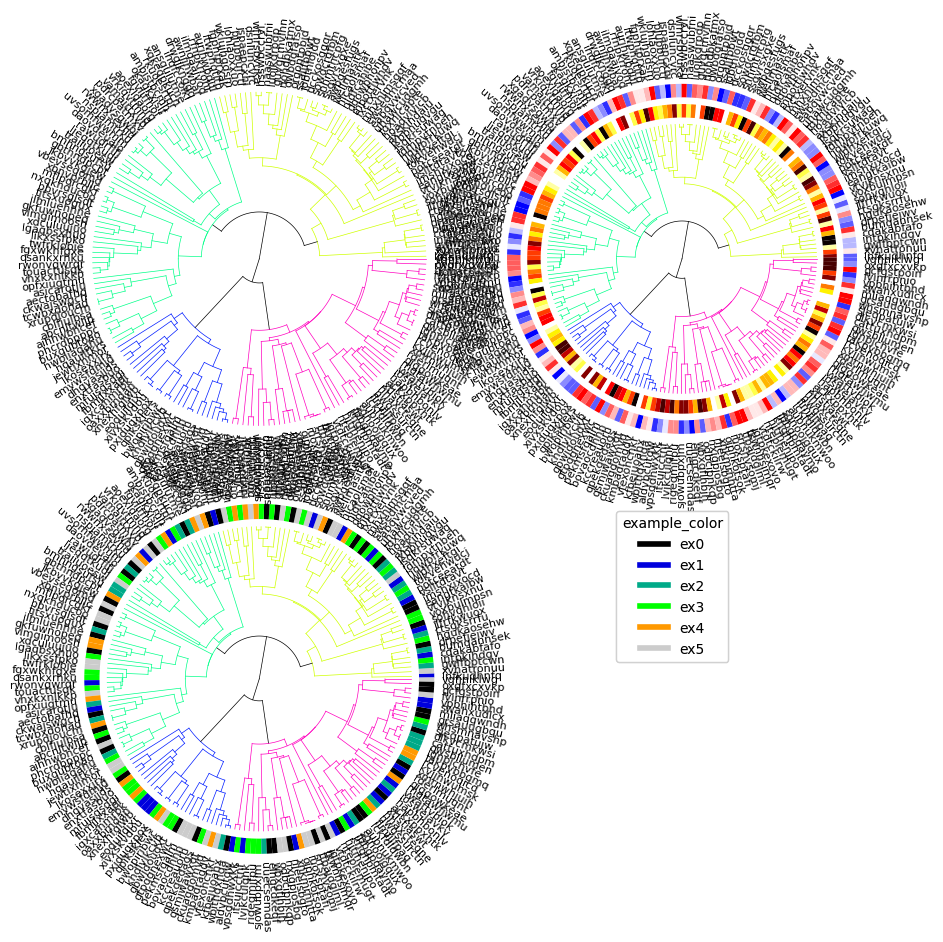
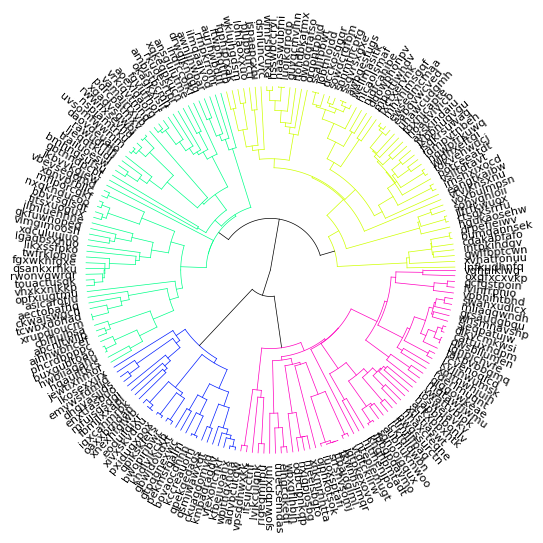
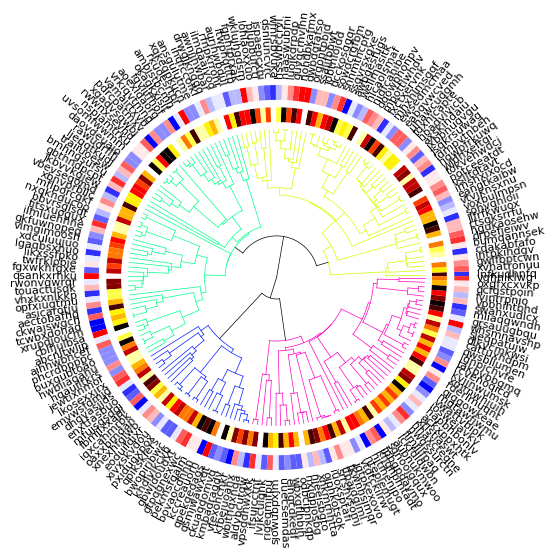
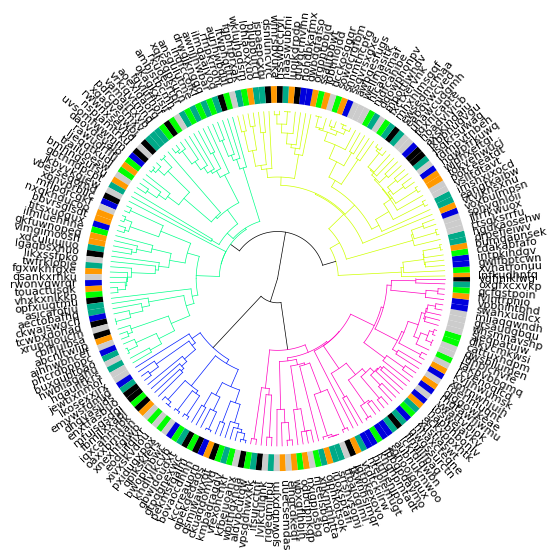

The matplotlib source for these figures, in order:
# Thie code is from https://github.com/koonimaru/radialtree

import scipy.cluster.hierarchy as sch
import matplotlib.pyplot as plt
from matplotlib.patches import Circle
import numpy as np
import matplotlib.cm as cm
from matplotlib.axes import Axes
import matplotlib
from matplotlib.lines import Line2D

# import seaborn as sns
# sns.set_theme()


colormap_list = [
    "nipy_spectral",
    "terrain",
    "gist_rainbow",
    "CMRmap",
    "coolwarm",
    "gnuplot",
    "gist_stern",
    "brg",
    "rainbow",
]


def radialTreee(
    Z2,
    fontsize=8,
    fontproperties=None,
    ax: Axes = None,
    pallete="gist_rainbow",
    addlabels=True,
    sample_classes=None,
    colorlabels=None,
    colorlabels_legend=None,
):

    """
    Drawing a radial dendrogram from a scipy dendrogram output.
    Parameters
    ----------
    Z2 : dictionary
        A dictionary returned by scipy.cluster.hierarchy.dendrogram
    addlabels: bool
        A bool to choose if labels are shown.
    fontsize : float
        A float to specify the font size

    ax : Axes or None:
        Axes in which to draw the plot, otherwise use the currently-active Axes.
    pallete : string or None

        Matlab colormap name.
        If `None` is provided then `color_list` from Z2 is used as is.
    sample_classes : dict
        A dictionary that contains lists of sample subtypes or classes. These classes appear
        as color labels of each leaf. Colormaps are automatically assigned. Not compatible
        with options "colorlabels" and "colorlabels_legend".
        e.g., {"color1":["Class1","Class2","Class1","Class3", ....]}
    colorlabels : dict
        A dictionary to set color labels to leaves. The key is the name of the color label.
        The value is the list of RGB color codes, each corresponds to the color of a leaf.
        e.g., {"color1":[[1,0,0,1], ....]}
    colorlabels_legend : dict
        A nested dictionary to generate the legends of color labels. The key is the name of
        the color label. The value is a dictionary that has two keys "colors" and "labels".
        The value of "colors" is the list of RGB color codes, each corresponds to the class of a leaf.
        e.g., {"color1":{"colors":[[1,0,0,1], ....], "labels":["label1","label2",...]}}

    Returns
    -------
    Raises
    ------
    Notes
    -----
    References
    ----------
    See Also
    --------
    Examples
    --------
    """
    if ax is None:
        ax: Axes = plt.gca()
    linewidth = 0.5
    R = 1
    width = R * 0.1
    space = R * 0.05

    if colorlabels != None:
        offset = (
            width * len(colorlabels) / R + space * (len(colorlabels) - 1) / R + 0.05
        )
        print(offset)
    elif sample_classes != None:
        offset = (
            width * len(sample_classes) / R
            + space * (len(sample_classes) - 1) / R
            + 0.05
        )
        print(offset)
    else:

        offset = 0

    xmax = np.amax(Z2["icoord"])
    xmin = np.amin(Z2["icoord"])
    ymax = np.amax(Z2["dcoord"])
    # print(
    #     f"{xmax=}",
    #     np.amin(Z2["icoord"]),
    #     (xmax - xmin) / (len(Z2["ivl"]) - 1),
    #     (len(Z2["ivl"])),
    # )
    ucolors = sorted(set(Z2["color_list"]))
    # cmap = cm.gist_rainbow(np.linspace(0, 1, len(ucolors)))
    if pallete:
        cmp = cm.get_cmap(pallete, len(ucolors))
        # print(cmp)
        if type(cmp) == matplotlib.colors.LinearSegmentedColormap:
            cmap = cmp(np.linspace(0, 1, len(ucolors)))
        else:
            cmap = cmp.colors

        def get_color(c):
            return cmap[ucolors.index(c)]

    else:

        def get_color(c):
            return c

    nlabels = 0
    for icoord, dcoord, c in sorted(zip(Z2["icoord"], Z2["dcoord"], Z2["color_list"])):
        # x, y = Z2['icoord'][0], Z2['dcoord'][0]
        _color = get_color(c)
        if c == "C0":  # np.abs(_xr1)<0.000000001 and np.abs(_yr1) <0.000000001:
            _color = "black"

        # transforming original x coordinates into relative circumference positions and y into radius
        # the rightmost leaf is going to [1, 0]
        r = R * (1 - np.array(dcoord) / ymax)
        _x = np.cos(
            2 * np.pi * np.array([icoord[0], icoord[2]]) / xmax
        )  # transforming original x coordinates into x circumference positions
        _xr0 = _x[0] * r[0]
        _xr1 = _x[0] * r[1]
        _xr2 = _x[1] * r[2]
        _xr3 = _x[1] * r[3]
        _y = np.sin(
            2 * np.pi * np.array([icoord[0], icoord[2]]) / xmax
        )  # transforming original x coordinates into y circumference positions
        _yr0 = _y[0] * r[0]
        _yr1 = _y[0] * r[1]
        _yr2 = _y[1] * r[2]
        _yr3 = _y[1] * r[3]
        # ax.scatter([_xr0, _xr1, _xr2, _xr3],[_yr0, _yr1, _yr2,_yr3], c="b")

        # if y[0]>0 and y[3]>0:
        # _color="black"
        # plotting radial lines
        ax.plot([_xr0, _xr1], [_yr0, _yr1], c=_color, linewidth=linewidth)
        ax.plot([_xr2, _xr3], [_yr2, _yr3], c=_color, linewidth=linewidth)

        # plotting circular links between nodes
        if _yr1 > 0 and _yr2 > 0:
            link = np.sqrt(r[1] ** 2 - np.linspace(_xr1, _xr2, 100) ** 2)
            ax.plot(np.linspace(_xr1, _xr2, 100), link, c=_color, linewidth=linewidth)
        elif _yr1 < 0 and _yr2 < 0:
            link = -np.sqrt(r[1] ** 2 - np.linspace(_xr1, _xr2, 100) ** 2)

            ax.plot(np.linspace(_xr1, _xr2, 100), link, c=_color, linewidth=linewidth)
        elif _yr1 > 0 and _yr2 < 0:
            _r = r[1]
            if _xr1 < 0 or _xr2 < 0:
                _r = -_r
            link = np.sqrt(r[1] ** 2 - np.linspace(_xr1, _r, 100) ** 2)
            ax.plot(np.linspace(_xr1, _r, 100), link, c=_color, linewidth=linewidth)
            link = -np.sqrt(r[1] ** 2 - np.linspace(_r, _xr2, 100) ** 2)
            ax.plot(np.linspace(_r, _xr2, 100), link, c=_color, linewidth=linewidth)

    label_coords = []
    # determine the coordiante of the labels and their rotation:
    for i, label in enumerate(Z2["ivl"]):
        # scipy (1.x.x) places the leaves in x = 5+i*10 , and we can use this
        # to calulate where to put the labels
        place = (5.0 + i * 10.0) / xmax * 2
        label_coords.append(
            [
                np.cos(place * np.pi) * (1.05 + offset),  # _x
                np.sin(place * np.pi) * (1.05 + offset),  # _y
                place * 180,  # _rot
            ]
        )
    if addlabels == True:
        assert len(Z2["ivl"]) == len(label_coords), (
            f'Internal error, label numbers for Z2 ({len(Z2["ivl"])})'
            f" and for calculated labels ({len(label_coords)}) must be equal!"
        )
        for (_x, _y, _rot), label in zip(label_coords, Z2["ivl"]):
            if _rot > 90 and _rot < 270 :
                _rot = _rot + 180
                ha = "right"
            else:
                ha = "left"
            ax.text(
                _x,
                _y,
                label,
                {"va": "center"},
                ha=ha,
                rotation_mode="anchor",
                rotation=_rot,
                fontsize=fontsize,
                fontproperties=fontproperties,
            )

    if colorlabels != None:
        assert len(Z2["ivl"]) == len(label_coords), (
            "Internal error, label numbers "
            + str(len(Z2["ivl"]))
            + " and "
            + str(len(label_coords))
            + " must be equal!"
        )

        j = 0
        outerrad = R * 1.05 + width * len(colorlabels) + space * (len(colorlabels) - 1)

        print(outerrad)
        # sort_index=np.argsort(Z2['icoord'])
        # print(sort_index)
        intervals = []
        for i in range(len(label_coords)):
            _xl, _yl, _rotl = label_coords[i - 1]
            _x, _y, _rot = label_coords[i]
            if i == len(label_coords) - 1:
                _xr, _yr, _rotr = label_coords[0]
            else:
                _xr, _yr, _rotr = label_coords[i + 1]
            d = ((_xr - _xl) ** 2 + (_yr - _yl) ** 2) ** 0.5
            intervals.append(d)
        colorpos = intervals  # np.ones([len(label_coords)])
        labelnames = []
        for labelname, colorlist in colorlabels.items():

            colorlist = np.array(colorlist)[Z2["leaves"]]
            outerrad = outerrad - width * j - space * j
            innerrad = outerrad - width
            patches, texts = ax.pie(
                colorpos,
                colors=colorlist,
                radius=outerrad,
                counterclock=True,
                startangle=label_coords[0][2] * 0.5,
                wedgeprops=dict(
                    width=width,
                    # edgecolor='w', #if this is active the wedges will be more clearly separated
                ),
            )

            labelnames.append(labelname)
            j += 1

        if colorlabels_legend != None:
            for i, labelname in enumerate(labelnames):
                print(colorlabels_legend[labelname]["colors"])
                colorlines = []
                for c in colorlabels_legend[labelname]["colors"]:
                    colorlines.append(Line2D([0], [0], color=c, lw=4))

                leg = ax.legend(
                    colorlines,
                    colorlabels_legend[labelname]["labels"],
                    bbox_to_anchor=(1.5 + 0.3 * i, 1.0),
                    title=labelname,
                    prop=fontproperties,
                )
                ax.add_artist(leg)
    elif sample_classes != None:
        assert len(Z2["ivl"]) == len(label_coords), (
            "Internal error, label numbers "
            + str(len(Z2["ivl"]))
            + " and "
            + str(len(label_coords))
            + " must be equal!"
        )

        j = 0
        outerrad = (
            R * 1.05 + width * len(sample_classes) + space * (len(sample_classes) - 1)
        )

        print(outerrad)
        # sort_index=np.argsort(Z2['icoord'])
        # print(sort_index)
        intervals = []
        for i in range(len(label_coords)):
            _xl, _yl, _rotl = label_coords[i - 1]
            _x, _y, _rot = label_coords[i]
            if i == len(label_coords) - 1:
                _xr, _yr, _rotr = label_coords[0]
            else:
                _xr, _yr, _rotr = label_coords[i + 1]
            d = ((_xr - _xl) ** 2 + (_yr - _yl) ** 2) ** 0.5
            intervals.append(d)
        colorpos = intervals  # np.ones([len(label_coords)])
        labelnames = []
        colorlabels_legend = {}
        for labelname, colorlist in sample_classes.items():

            ucolors = sorted(list(np.unique(colorlist)))
            type_num = len(ucolors)
            _cmp = cm.get_cmap(colormap_list[j], type_num)
            _colorlist = [_cmp(ucolors.index(c)) for c in colorlist]
            _colorlist = np.array(_colorlist)[Z2["leaves"]]
            outerrad = outerrad - width * j - space * j
            innerrad = outerrad - width
            patches, texts = ax.pie(
                colorpos,
                colors=_colorlist,
                radius=outerrad,
                counterclock=True,
                startangle=label_coords[0][2] * 0.5,
                wedgeprops=dict(
                    width=width,
                    # edgecolor='w', #if this is active the wedges will be more clearly separated
                )
            )

            labelnames.append(labelname)
            colorlabels_legend[labelname] = {}
            colorlabels_legend[labelname]["colors"] = _cmp(np.linspace(0, 1, type_num))
            colorlabels_legend[labelname]["labels"] = ucolors
            j += 1

        if colorlabels_legend != None:
            for i, labelname in enumerate(labelnames):
                print(colorlabels_legend[labelname]["colors"])
                colorlines = []
                for c in colorlabels_legend[labelname]["colors"]:
                    colorlines.append(Line2D([0], [0], color=c, lw=4))
                leg = ax.legend(
                    colorlines,
                    colorlabels_legend[labelname]["labels"],
                    bbox_to_anchor=(1.5 + 0.3 * i, 1.0),
                    title=labelname,
                )
                ax.add_artist(leg)
            # break
    ax.spines.right.set_visible(False)
    ax.spines.top.set_visible(False)
    ax.spines.left.set_visible(False)
    ax.spines.bottom.set_visible(False)
    ax.set_xticks([])
    ax.set_yticks([])
    if colorlabels != None:
        maxr = R * 1.05 + width * len(colorlabels) + space * (len(colorlabels) - 1)
    elif sample_classes != None:
        maxr = (
            R * 1.05 + width * len(sample_classes) + space * (len(sample_classes) - 1)
        )
    else:
        maxr = R * 1.05
    ax.set_xlim(-maxr, maxr)
    ax.set_ylim(-maxr, maxr)
    return ax

def plot(
    Z2,
    fontsize=8,
    figsize=None,
    pallete="gist_rainbow",
    addlabels=True,
    show=True,
    sample_classes=None,
    colorlabels=None,
    colorlabels_legend=None,
):
    """
    Drawing a radial dendrogram from a scipy dendrogram output.
    Parameters
    ----------
    Z2 : dictionary
        A dictionary returned by scipy.cluster.hierarchy.dendrogram
    addlabels: bool
        A bool to choose if labels are shown.
    fontsize : float
        A float to specify the font size
    figsize : [x, y] array-like
        1D array-like of floats to specify the figure size
    pallete : string
        Matlab colormap name.
    sample_classes : dict
        A dictionary that contains lists of sample subtypes or classes. These classes appear
        as color labels of each leaf. Colormaps are automatically assigned. Not compatible
        with options "colorlabels" and "colorlabels_legend".
        e.g., {"color1":["Class1","Class2","Class1","Class3", ....]}
    colorlabels : dict
        A dictionary to set color labels to leaves. The key is the name of the color label.
        The value is the list of RGB color codes, each corresponds to the color of a leaf.
        e.g., {"color1":[[1,0,0,1], ....]}
    colorlabels_legend : dict
        A nested dictionary to generate the legends of color labels. The key is the name of
        the color label. The value is a dictionary that has two keys "colors" and "labels".
        The value of "colors" is the list of RGB color codes, each corresponds to the class of a leaf.
        e.g., {"color1":{"colors":[[1,0,0,1], ....], "labels":["label1","label2",...]}}

    Returns
    -------
    Raises
    ------
    Notes
    -----
    References
    ----------
    See Also
    --------
    Examples
    --------
    """

    plt.rcParams["font.family"] = "sans-serif"
    plt.rcParams["font.sans-serif"] = ["Arial"]
    plt.rcParams["svg.fonttype"] = "none"

    if figsize == None and colorlabels != None:
        figsize = [10, 5]
    elif figsize == None and sample_classes != None:
        figsize = [10, 5]
    elif figsize == None:
        figsize = [5, 5]
    fig, ax = plt.subplots(figsize=figsize)
    ax = radialTreee(
        Z2,
        fontsize=fontsize,
        ax=ax,
        pallete=pallete,
        addlabels=addlabels,
        sample_classes=sample_classes,
        colorlabels=colorlabels,
        colorlabels_legend=colorlabels_legend,
    )

    if show == True:
        fig.show()
    else:
        return ax


def mat_plot(mat):
    # Take a matrix data instead of a dendrogram data, calculate dendrogram and draw a circular dendrogram
    pass


def pandas_plot(df):

    pass


def _test_1(Z2):
    # optionally leaves can be labeled by colors
    type_num = 12
    _cmp = cm.get_cmap("bwr", type_num)
    _cmp2 = cm.get_cmap("hot", type_num)
    colors_dict = {
        "example_color": _cmp(np.random.rand(numleaf)),
        "example_color2": _cmp2(np.random.rand(numleaf)),
    }
    colors_legends = {
        "example_color": {
            "colors": _cmp(np.linspace(0, 1, type_num)),
            "labels": ["ex1_" + str(i + 1) for i in range(type_num)],
        },
        "example_color2": {
            "colors": _cmp2(np.linspace(0, 1, type_num)),
            "labels": ["ex2_" + str(i + 1) for i in range(type_num)],
        },
    }
    # fig = pylab.figure(figsize=(8,8))

    # Compute and plot the dendrogram.
    # ax2 = fig.add_axes([0.3,0.71,0.6,0.2])

    fig, ax = plt.subplots(figsize=(10, 5))
    # plot(Z2, colorlabels=colors_dict,colorlabels_legend=colors_legends,show=True)
    radialTreee(Z2, ax=ax, colorlabels=colors_dict, colorlabels_legend=colors_legends)
    fig.show()


def _test_2(Z2):
    type_num = 6
    type_list = ["ex" + str(i) for i in range(type_num)]
    sample_classes = {
        "example_color": [np.random.choice(type_list) for i in range(numleaf)]
    }
    fig, ax = plt.subplots(figsize=(10, 5))
    radialTreee(Z2, ax=ax, sample_classes=sample_classes)
    fig.show()
    # plot(Z2, sample_classes=sample_classes,show=True)


def _test_3(Z2):
    fig, ax = plt.subplots(2, 2, figsize=(10, 10))
    ax = ax.flatten()
    # no arguments
    radialTreee(Z2, ax=ax[0])
    ax[0].set_aspect(1)

    type_num = 12
    _cmp = cm.get_cmap("bwr", type_num)
    _cmp2 = cm.get_cmap("hot", type_num)
    colors_dict = {
        "example_color": _cmp(np.random.rand(numleaf)),
        "example_color2": _cmp2(np.random.rand(numleaf)),
    }
    colors_legends = {
        "example_color": {
            "colors": _cmp(np.linspace(0, 1, type_num)),
            "labels": ["ex1_" + str(i + 1) for i in range(type_num)],
        },
        "example_color2": {
            "colors": _cmp2(np.linspace(0, 1, type_num)),
            "labels": ["ex2_" + str(i + 1) for i in range(type_num)],
        },
    }
    # fig = pylab.figure(figsize=(8,8))

    # Compute and plot the dendrogram.
    # ax2 = fig.add_axes([0.3,0.71,0.6,0.2])

    # like in test_1
    radialTreee(
        Z2, ax=ax[1], colorlabels=colors_dict, colorlabels_legend=colors_legends
    )

    type_num = 6
    type_list = ["ex" + str(i) for i in range(type_num)]
    sample_classes = {
        "example_color": [np.random.choice(type_list) for i in range(numleaf)]
    }
    radialTreee(Z2, ax=ax[2], sample_classes=sample_classes)
    ax[3].axis("off")
    fig.show()

if __name__ == "__main__":
    # Generate random features and distance matrix.

    test = [0, 1, 2, 3]
    np.random.seed(1)
    numleaf = 200
    _alphabets = [chr(i) for i in range(97, 97 + 24)]
    labels = sorted(
        ["".join(list(np.random.choice(_alphabets, 10))) for i in range(numleaf)]
    )

    x = np.random.rand(numleaf)
    D = np.zeros([numleaf, numleaf])
    for i in range(numleaf):
        for j in range(numleaf):

            D[i, j] = abs(x[i] - x[j])
    Y = sch.linkage(D, method="single")
    Z2 = sch.dendrogram(Y, labels=labels, no_plot=True)
    if 3 in test:
        _test_3(Z2)

    if 0 in test:
        plot(Z2, show=True)

    if 1 in test:
        _test_1(Z2)

    if 2 in test:
        _test_2(Z2)

    plt.show()